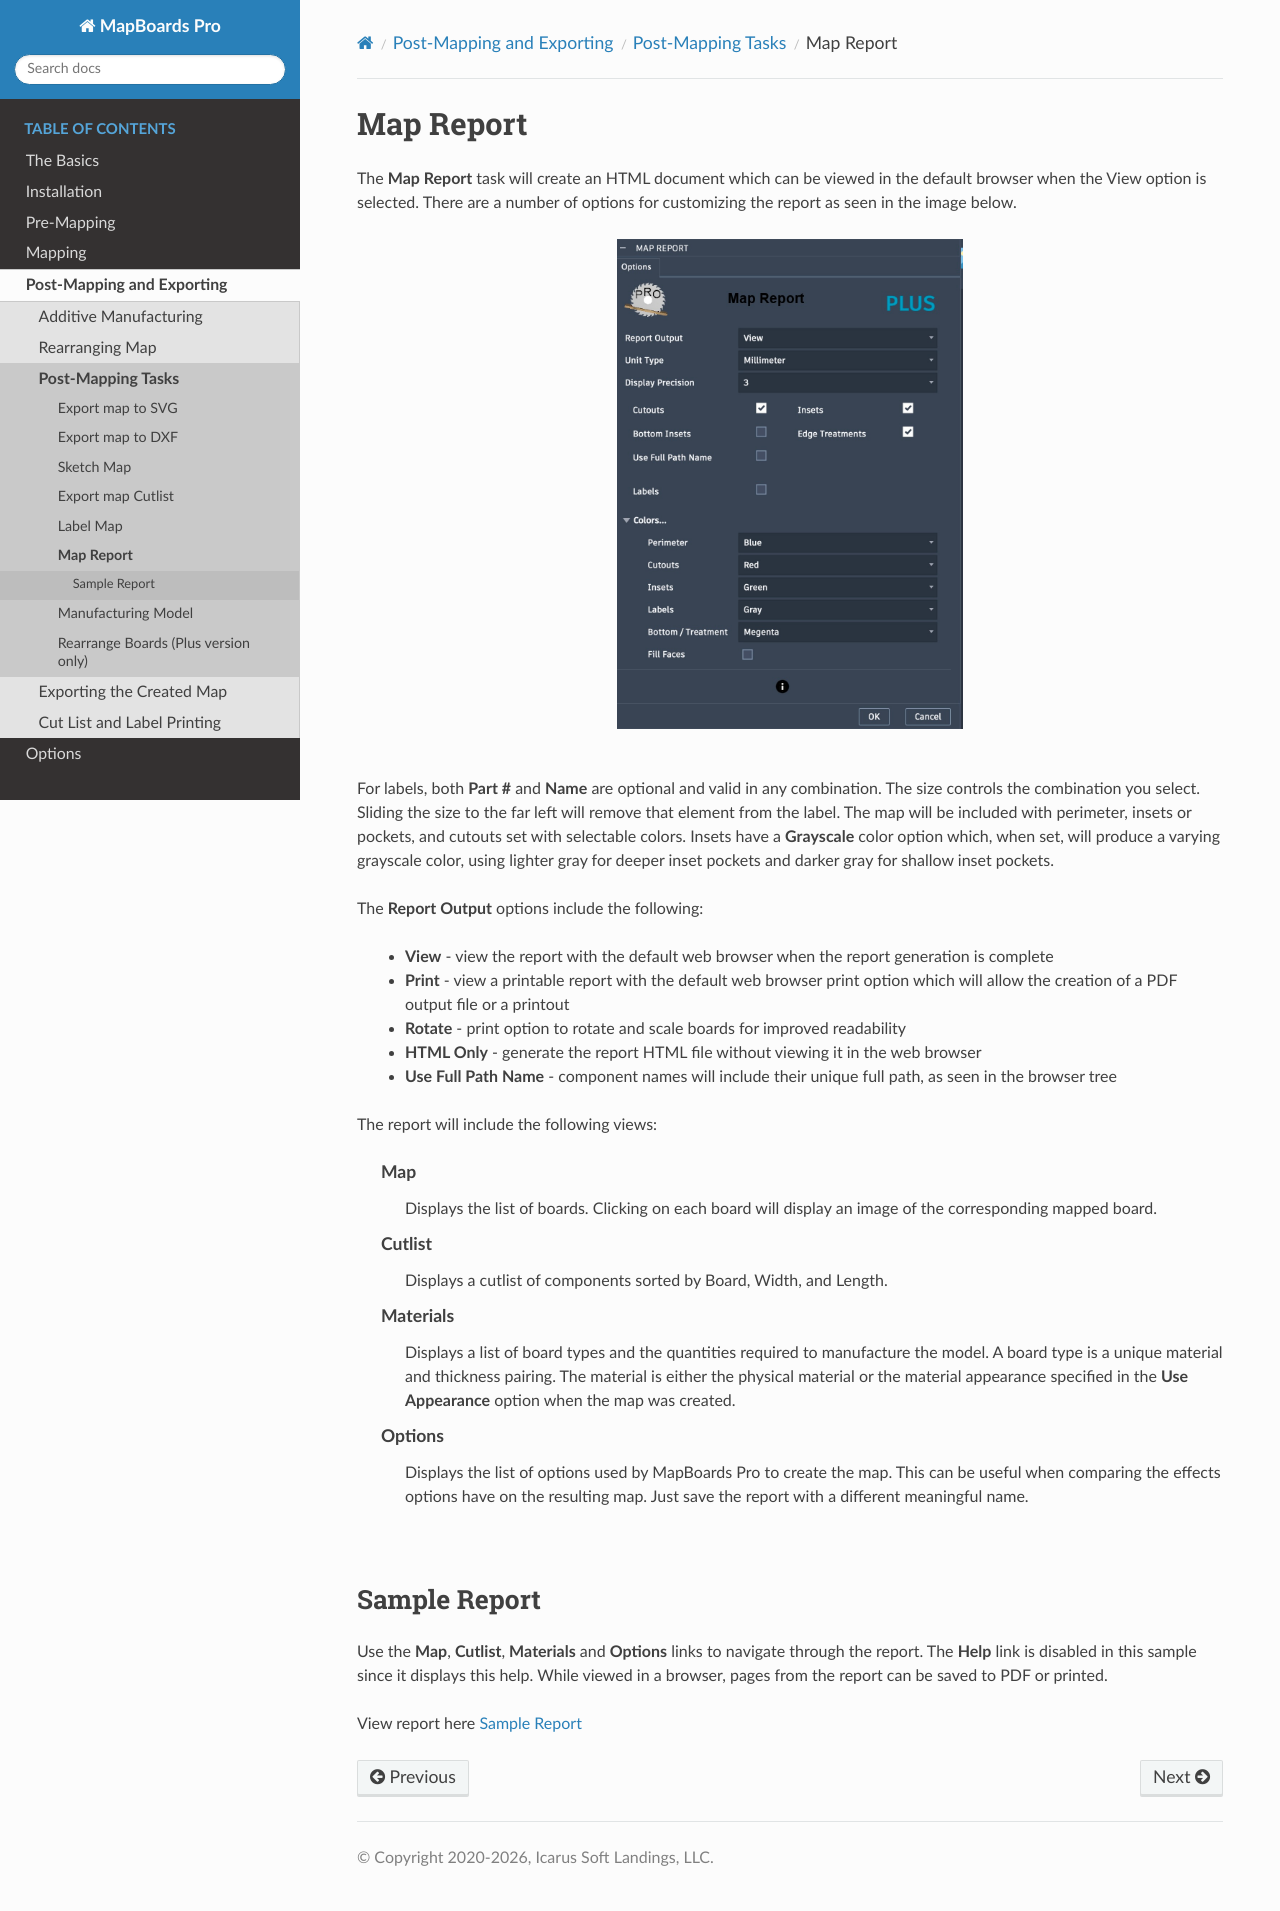

repository: balunist/mbp_docs2 · page: post-mapping/tasks/map_report.html · generator: sphinx

.. _mapreport-label:

Map Report
**********

The **Map Report** task will create an HTML document which can be viewed in the default
browser when the View option is selected. There are a number of options for customizing the
report as seen in the image below.

.. image:: /_static/images/mapreport.jpg
    :width: 40 %
    :align: center

|

For labels, both **Part #** and **Name** are optional and valid in any combination. The size controls
the combination you select. Sliding the size to the far left will remove that element from the
label. The map will be included with perimeter, insets or pockets, and cutouts set with
selectable colors. Insets have a **Grayscale** color option which, when set, will produce a varying
grayscale color, using lighter gray for deeper inset pockets and darker gray for shallow inset
pockets.

The **Report Output** options include the following:

    - **View** - view the report with the default web browser when the report generation is
      complete

    - **Print** - view a printable report with the default web browser print option which will
      allow the creation of a PDF output file or a printout

    - **Rotate** - print option to rotate and scale boards for improved readability

    - **HTML Only** - generate the report HTML file without viewing it in the web browser

    - **Use Full Path Name** - component names will include their unique full path, as seen in the
      browser tree


The report will include the following views:

    **Map**
        Displays the list of boards. Clicking on each board will display an image of the corresponding
        mapped board.

    **Cutlist**
        Displays a cutlist of components sorted by Board, Width, and Length. 

    **Materials**
        Displays a list of board types and the quantities required to manufacture the model. A board
        type is a unique material and thickness pairing. The material is either the physical material or
        the material appearance specified in the **Use Appearance** option when the map was created.

    **Options**
        Displays the list of options used by MapBoards Pro to create the map. This can be useful when
        comparing the effects options have on the resulting map. Just save the report with a different
        meaningful name.

|



.. _samplereport-label:

Sample Report
=============


Use the  **Map**,  **Cutlist**,  **Materials** and  **Options** links to
navigate through the report. The  **Help** link is disabled in this sample
since it displays this help. While viewed in a browser, pages from the report
can be saved to PDF or printed.

View report here `Sample Report <https://icarussoftlandings.com/app/docs/reportsample/>`__
